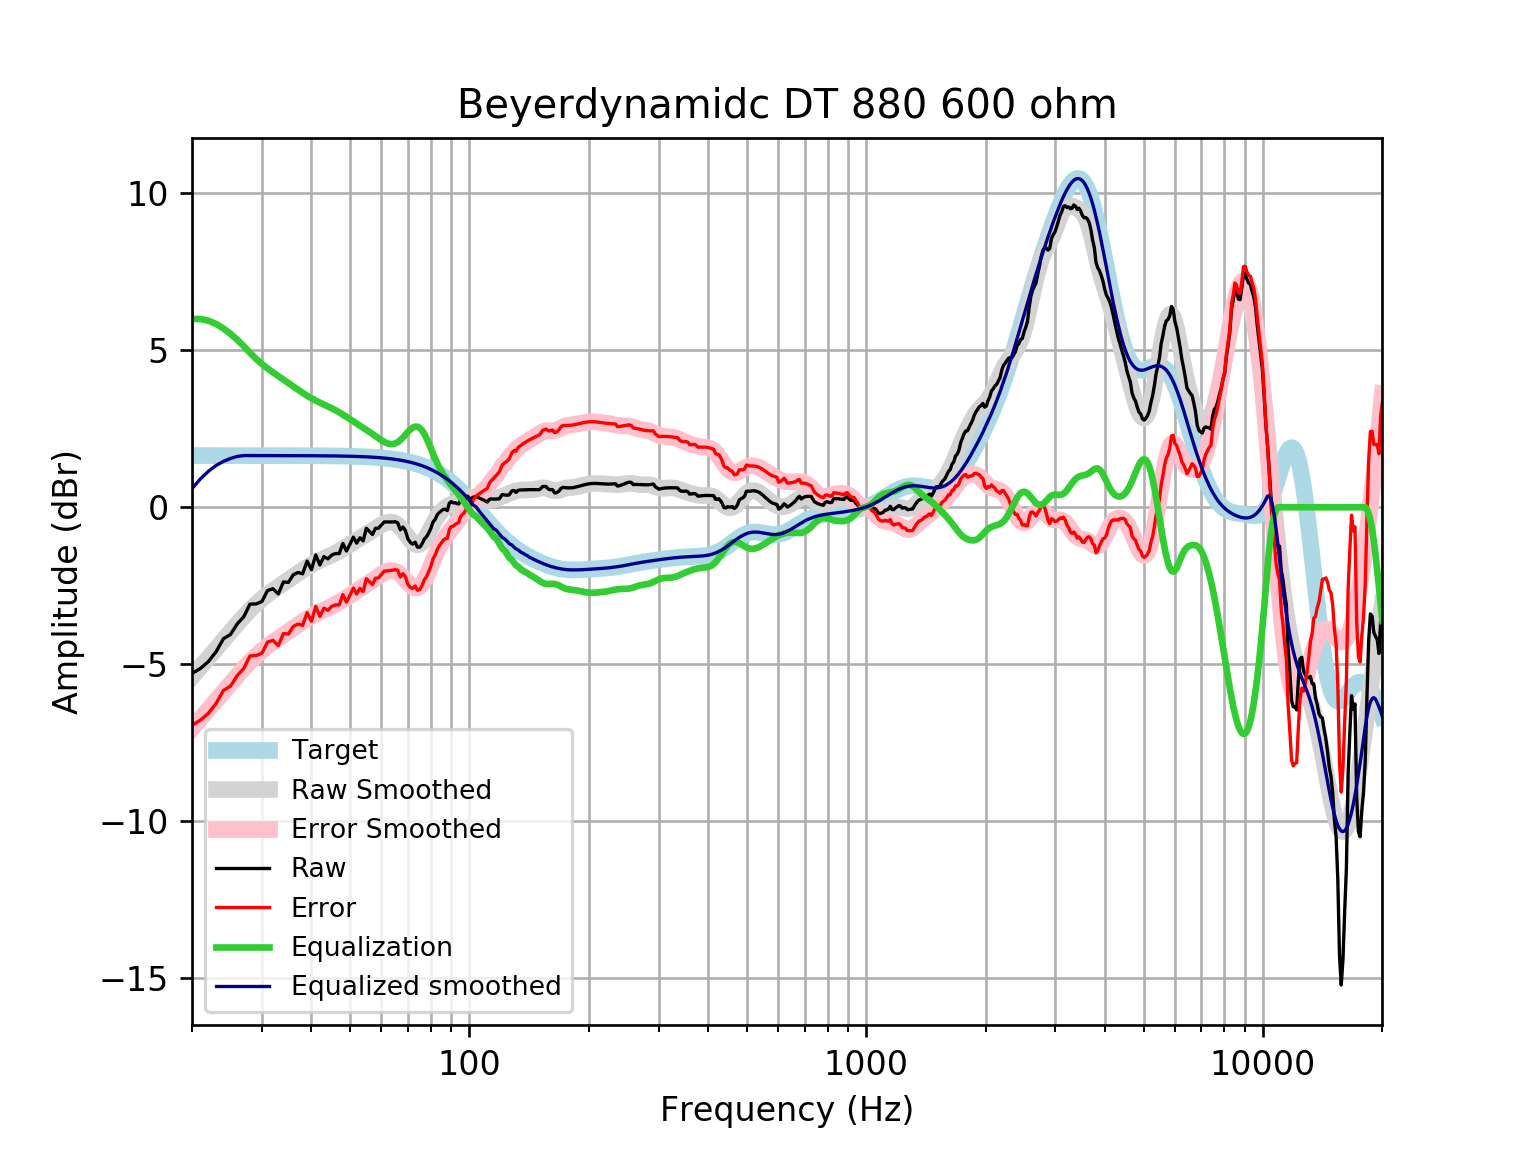

The data file committed next to this chart (first rows):
frequency, raw, error, smoothed, error_smoothed, equalization, equalized_raw, equalized_smoothed, target
20, -5.295, -6.943, -5.406, -7.054, 6.0, 0.7045, 0.594, 1.648
21, -5.136, -6.784, -5.095, -6.743, 6.0, 0.8639, 0.9053, 1.648
22, -4.916, -6.563, -4.796, -6.444, 5.945, 1.029, 1.149, 1.648
23, -4.604, -6.252, -4.51, -6.158, 5.842, 1.238, 1.332, 1.648
24, -4.189, -5.837, -4.236, -5.884, 5.698, 1.509, 1.462, 1.648
25, -4.053, -5.701, -3.972, -5.619, 5.528, 1.475, 1.556, 1.648
26, -3.715, -5.362, -3.721, -5.369, 5.339, 1.625, 1.618, 1.648
27, -3.492, -5.139, -3.488, -5.135, 5.135, 1.643, 1.648, 1.648
28, -3.086, -4.733, -3.275, -4.923, 4.923, 1.837, 1.647, 1.647
29, -3.08, -4.727, -3.087, -4.734, 4.734, 1.654, 1.647, 1.647
30, -3.005, -4.652, -2.922, -4.569, 4.569, 1.563, 1.647, 1.647
31, -2.651, -4.298, -2.778, -4.425, 4.425, 1.774, 1.647, 1.647
32, -2.595, -4.242, -2.65, -4.297, 4.297, 1.702, 1.647, 1.647
33, -2.761, -4.408, -2.533, -4.18, 4.18, 1.419, 1.647, 1.647
34, -2.379, -4.025, -2.422, -4.068, 4.068, 1.689, 1.646, 1.646
35, -2.393, -4.039, -2.313, -3.959, 3.959, 1.566, 1.646, 1.646
36, -2.151, -3.796, -2.206, -3.852, 3.852, 1.701, 1.645, 1.645
37, -2.077, -3.722, -2.102, -3.747, 3.747, 1.67, 1.645, 1.645
38, -2.121, -3.765, -2.003, -3.647, 3.647, 1.527, 1.644, 1.644
39, -1.715, -3.359, -1.911, -3.555, 3.555, 1.84, 1.644, 1.644
40, -1.988, -3.631, -1.829, -3.472, 3.472, 1.484, 1.643, 1.643
41, -1.515, -3.157, -1.757, -3.399, 3.399, 1.883, 1.642, 1.642
42, -1.836, -3.477, -1.692, -3.333, 3.333, 1.497, 1.641, 1.641
43, -1.574, -3.214, -1.633, -3.273, 3.273, 1.698, 1.64, 1.64
44, -1.645, -3.283, -1.575, -3.214, 3.214, 1.569, 1.639, 1.639
45, -1.522, -3.159, -1.517, -3.154, 3.154, 1.633, 1.637, 1.637
46, -1.474, -3.11, -1.456, -3.092, 3.092, 1.617, 1.635, 1.635
47, -1.476, -3.11, -1.392, -3.025, 3.025, 1.549, 1.634, 1.633
48, -1.152, -2.783, -1.324, -2.955, 2.955, 1.803, 1.631, 1.631
49, -1.393, -3.022, -1.254, -2.883, 2.883, 1.49, 1.629, 1.629
50, -1.18, -2.806, -1.184, -2.81, 2.81, 1.63, 1.626, 1.626
51, -0.9507, -2.574, -1.115, -2.738, 2.738, 1.788, 1.623, 1.623
52, -1.144, -2.763, -1.049, -2.668, 2.668, 1.525, 1.62, 1.62
53, -0.9708, -2.587, -0.9842, -2.6, 2.6, 1.629, 1.616, 1.616
54, -1.071, -2.683, -0.9217, -2.534, 2.534, 1.462, 1.612, 1.612
55, -0.669, -2.276, -0.8601, -2.467, 2.467, 1.798, 1.607, 1.607
56, -0.7696, -2.372, -0.7987, -2.401, 2.401, 1.631, 1.602, 1.602
57, -0.867, -2.463, -0.737, -2.334, 2.334, 1.467, 1.596, 1.596
58, -0.669, -2.259, -0.6757, -2.266, 2.266, 1.597, 1.59, 1.59
59, -0.669, -2.252, -0.6163, -2.2, 2.2, 1.531, 1.583, 1.583
60, -0.5685, -2.144, -0.5617, -2.138, 2.138, 1.569, 1.576, 1.576
61, -0.4679, -2.036, -0.5159, -2.084, 2.084, 1.616, 1.568, 1.568
62, -0.4679, -2.027, -0.4833, -2.042, 2.042, 1.574, 1.559, 1.559
63, -0.4679, -2.017, -0.4684, -2.018, 2.018, 1.55, 1.549, 1.549
64, -0.4679, -2.006, -0.4752, -2.014, 2.014, 1.546, 1.538, 1.538
65, -0.4596, -1.987, -0.5061, -2.033, 2.033, 1.573, 1.527, 1.527
66, -0.4966, -2.011, -0.5615, -2.076, 2.076, 1.579, 1.514, 1.514
67, -0.7204, -2.221, -0.6391, -2.14, 2.14, 1.42, 1.501, 1.501
68, -0.6289, -2.115, -0.7343, -2.221, 2.221, 1.592, 1.486, 1.486
69, -0.7412, -2.212, -0.8398, -2.31, 2.31, 1.569, 1.471, 1.471
70, -1.006, -2.459, -0.9466, -2.4, 2.4, 1.395, 1.454, 1.454
71, -1.122, -2.557, -1.045, -2.48, 2.48, 1.358, 1.436, 1.436
72, -1.172, -2.588, -1.124, -2.54, 2.54, 1.368, 1.416, 1.416
73, -1.112, -2.507, -1.176, -2.571, 2.571, 1.46, 1.395, 1.395
74, -1.271, -2.644, -1.195, -2.568, 2.568, 1.297, 1.373, 1.373
75, -1.272, -2.622, -1.177, -2.526, 2.526, 1.254, 1.349, 1.349
76, -1.168, -2.492, -1.123, -2.447, 2.447, 1.28, 1.324, 1.324
77, -1.013, -2.31, -1.038, -2.335, 2.335, 1.322, 1.297, 1.297
78, -0.9391, -2.208, -0.9266, -2.195, 2.195, 1.256, 1.269, 1.269
79, -0.8149, -2.054, -0.7993, -2.038, 2.038, 1.223, 1.239, 1.239
... 553 more rows
